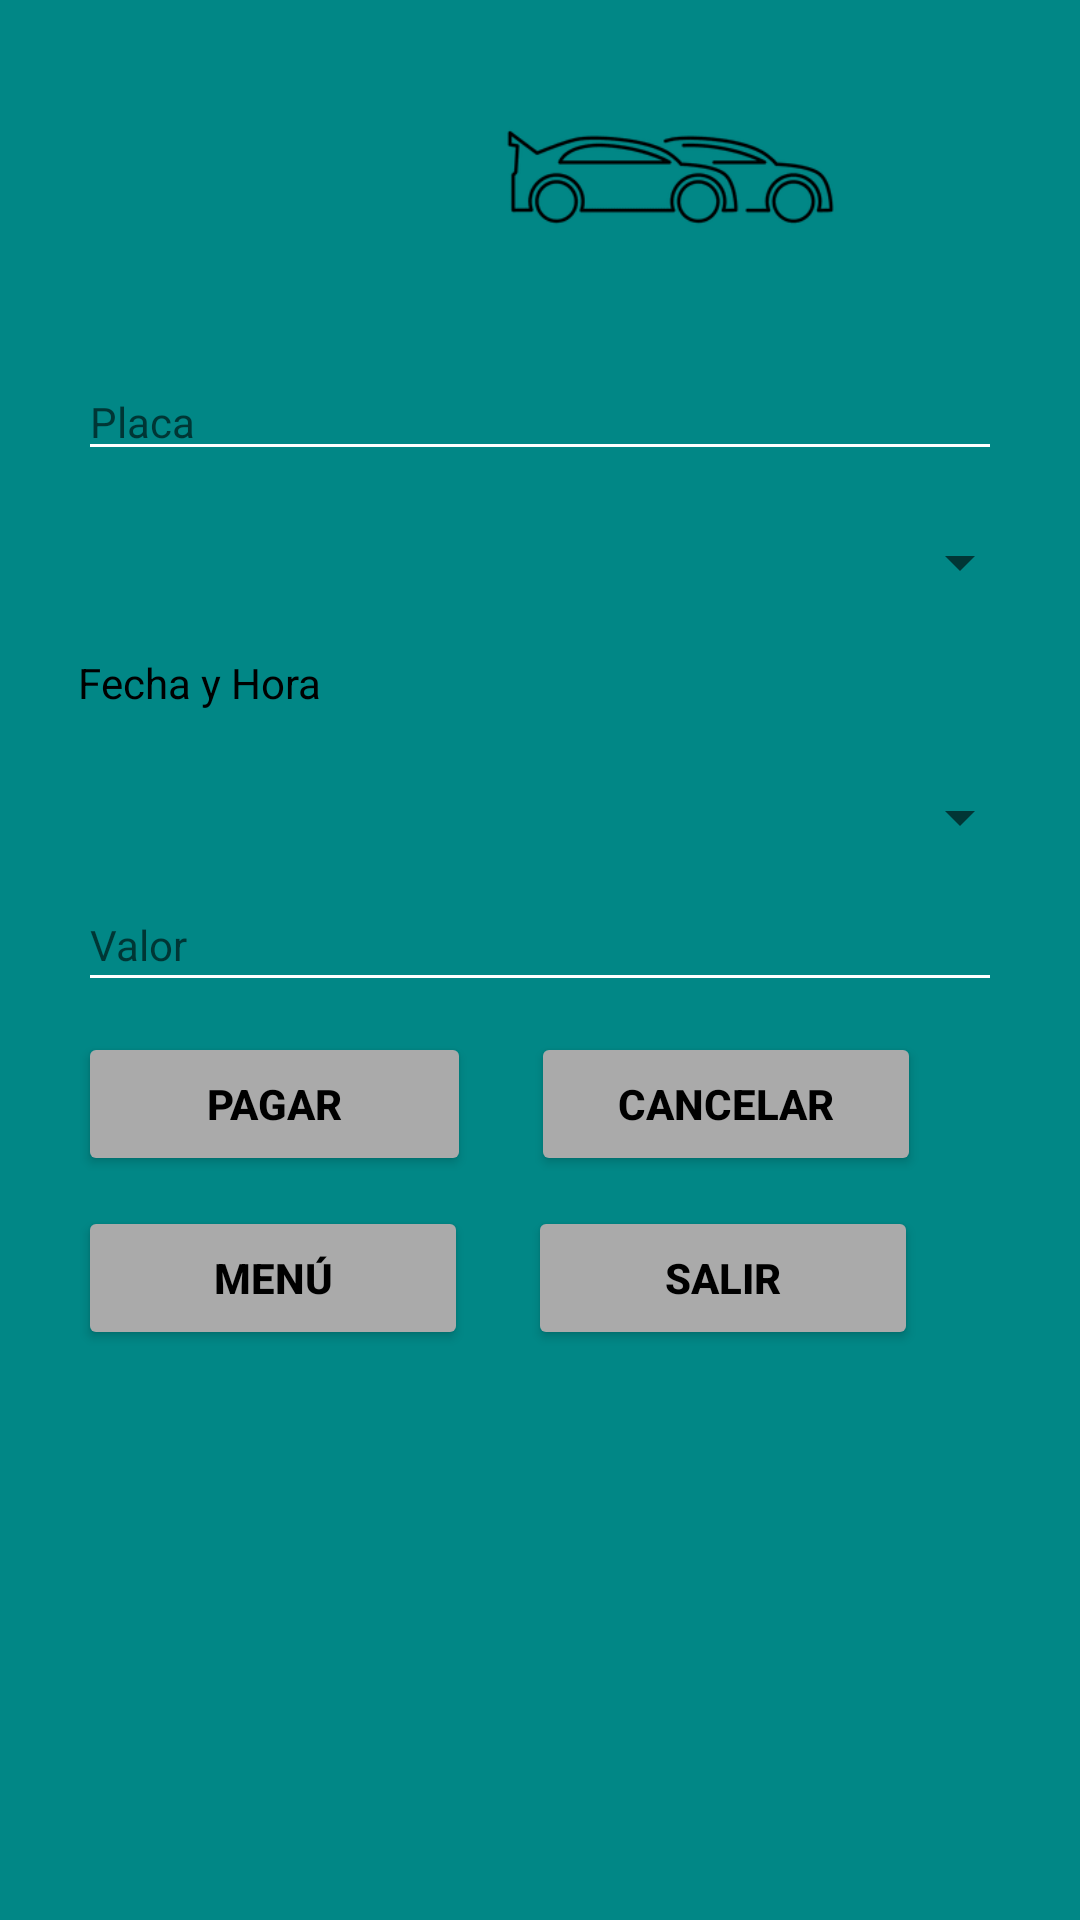

Layout XML and referenced resources for this Android screen:
<!-- AndroidManifest.xml: application theme Theme.InterfazUsuario -->
<!-- res/layout/activity_pago.xml -->
<?xml version="1.0" encoding="utf-8"?>
<LinearLayout xmlns:android="http://schemas.android.com/apk/res/android"
    xmlns:app="http://schemas.android.com/apk/res-auto"
    xmlns:tools="http://schemas.android.com/tools"
    android:layout_width="match_parent"
    android:layout_height="match_parent"
    android:background="?attr/colorSecondaryVariant"
    android:orientation="vertical"
    android:paddingLeft="16dp"
    android:paddingRight="16dp"
    tools:context=".PagoActivity">

    <LinearLayout
        android:layout_width="match_parent"
        android:layout_height="121dp"
        android:orientation="horizontal">

        <ImageView
            android:id="@+id/imageView"
            android:layout_width="401dp"
            android:layout_height="118dp"
            android:layout_above="@+id/textView"
            android:layout_alignParentStart="true"
            android:layout_alignParentEnd="true"
            android:layout_marginStart="7dp"
            android:layout_marginEnd="-7dp"
            android:layout_marginBottom="46dp"
            android:textAlignment="center"
            app:srcCompat="@drawable/autos" />

    </LinearLayout>

    <EditText
        android:id="@+id/txtPlaca"
        android:layout_width="match_parent"
        android:layout_height="wrap_content"
        android:backgroundTint="@color/cardview_light_background"
        android:hint="Placa"
        android:layout_marginHorizontal="10dp"
        android:inputType="text"
        android:textColor="@color/black"
        android:textSize="14sp" />

    <Spinner
        android:id="@+id/comboPropietario"
        android:layout_width="match_parent"
        android:layout_height="41dp"
        android:layout_marginTop="10dp"
        android:textSize="14sp" />

    <LinearLayout
        android:layout_width="match_parent"
        android:layout_height="44dp"
        android:orientation="horizontal">

        <TextView
            android:id="@+id/txtHora"
            android:layout_width="126dp"
            android:layout_height="wrap_content"
            android:layout_marginTop="10dp"
            android:layout_marginHorizontal="10dp"
            android:backgroundTint="@android:color/darker_gray"
            android:focusable="false"
            android:focusableInTouchMode="false"
            android:text="Fecha y Hora"
            android:textColor="@color/black"
            android:textSize="14sp" />

        <TextView
            android:id="@+id/txtFecha"
            android:layout_width="183dp"
            android:layout_height="wrap_content"
            android:layout_marginTop="10dp"
            android:backgroundTint="@android:color/darker_gray"
            android:focusable="false"
            android:focusableInTouchMode="false"
            android:hint=""
            android:textColor="@color/black"
            android:textSize="14sp" />
    </LinearLayout>

    <Spinner
        android:id="@+id/spinner_mes"
        android:layout_width="match_parent"
        android:layout_height="41dp"
        android:spinnerMode="dropdown"
        app:layout_constraintBottom_toBottomOf="parent"
        app:layout_constraintEnd_toEndOf="parent"
        app:layout_constraintStart_toStartOf="parent" />

    <EditText
        android:id="@+id/txtValor"
        android:layout_width="match_parent"
        android:layout_height="41dp"
        android:backgroundTint="@color/cardview_light_background"
        android:hint="Valor"
        android:layout_marginHorizontal="10dp"
        android:inputType="number"
        android:textColor="@color/black"
        android:textSize="14sp" />

    <LinearLayout
        android:layout_width="match_parent"
        android:layout_height="wrap_content"
        android:orientation="horizontal"
        android:textAlignment="center">

        <Button
            android:id="@+id/btnPagar"
            android:layout_width="131dp"
            android:layout_height="wrap_content"
            android:layout_marginHorizontal="10dp"
            android:layout_marginTop="10dp"
            android:backgroundTint="@android:color/darker_gray"
            android:text="Pagar"
            android:textColor="@color/black"
            android:onClick="realizarPago"
            android:textStyle="bold" />

        <Button
            android:id="@+id/btnCancelar"
            android:layout_width="130dp"
            android:layout_height="wrap_content"
            android:layout_marginTop="10dp"
            android:layout_marginHorizontal="10dp"
            android:backgroundTint="@android:color/darker_gray"
            android:text="Cancelar"
            android:textColor="@color/black"
            android:textStyle="bold" />
    </LinearLayout>

    <LinearLayout
        android:layout_width="match_parent"
        android:layout_height="wrap_content"
        android:orientation="horizontal"
        android:textAlignment="center">

        <Button
            android:id="@+id/btnRegresar"
            android:layout_width="130dp"
            android:layout_height="wrap_content"
            android:layout_marginHorizontal="10dp"
            android:layout_marginTop="10dp"
            android:backgroundTint="@android:color/darker_gray"
            android:text="Menú"
            android:textColor="@color/black"
            android:textStyle="bold" />

        <Button
            android:id="@+id/btnSalir"
            android:layout_width="130dp"
            android:layout_height="wrap_content"
            android:layout_marginTop="10dp"
            android:layout_marginHorizontal="10dp"
            android:backgroundTint="@android:color/darker_gray"
            android:text="Salir"
            android:textColor="@color/black"
            android:textStyle="bold" />
    </LinearLayout>

</LinearLayout>
<!-- resources referenced by this layout -->
<resources>
  <color name="black">#FF000000</color>
  <!-- drawable autos: jpg bitmap (drawable, 4690 bytes) -->
  <style name="Theme.InterfazUsuario" parent="Theme.MaterialComponents.DayNight.DarkActionBar">
          
          <item name="colorPrimary">@color/purple_500</item>
          <item name="colorPrimaryVariant">@color/gray</item>
          <item name="colorOnPrimary">@color/white</item>
          
          <item name="colorSecondary">@color/teal_200</item>
          <item name="colorSecondaryVariant">@color/teal_700</item>
          <item name="colorOnSecondary">@color/black</item>
          
          <item name="android:statusBarColor" tools:targetApi="l">?attr/colorPrimaryVariant</item>
          
      </style>
  <color name="purple_500">#FF6200EE</color>
  <color name="gray">#A8A8A8</color>
  <color name="white">#FFFFFFFF</color>
  <color name="teal_200">#FF03DAC5</color>
  <color name="teal_700">#FF018786</color>
</resources>
